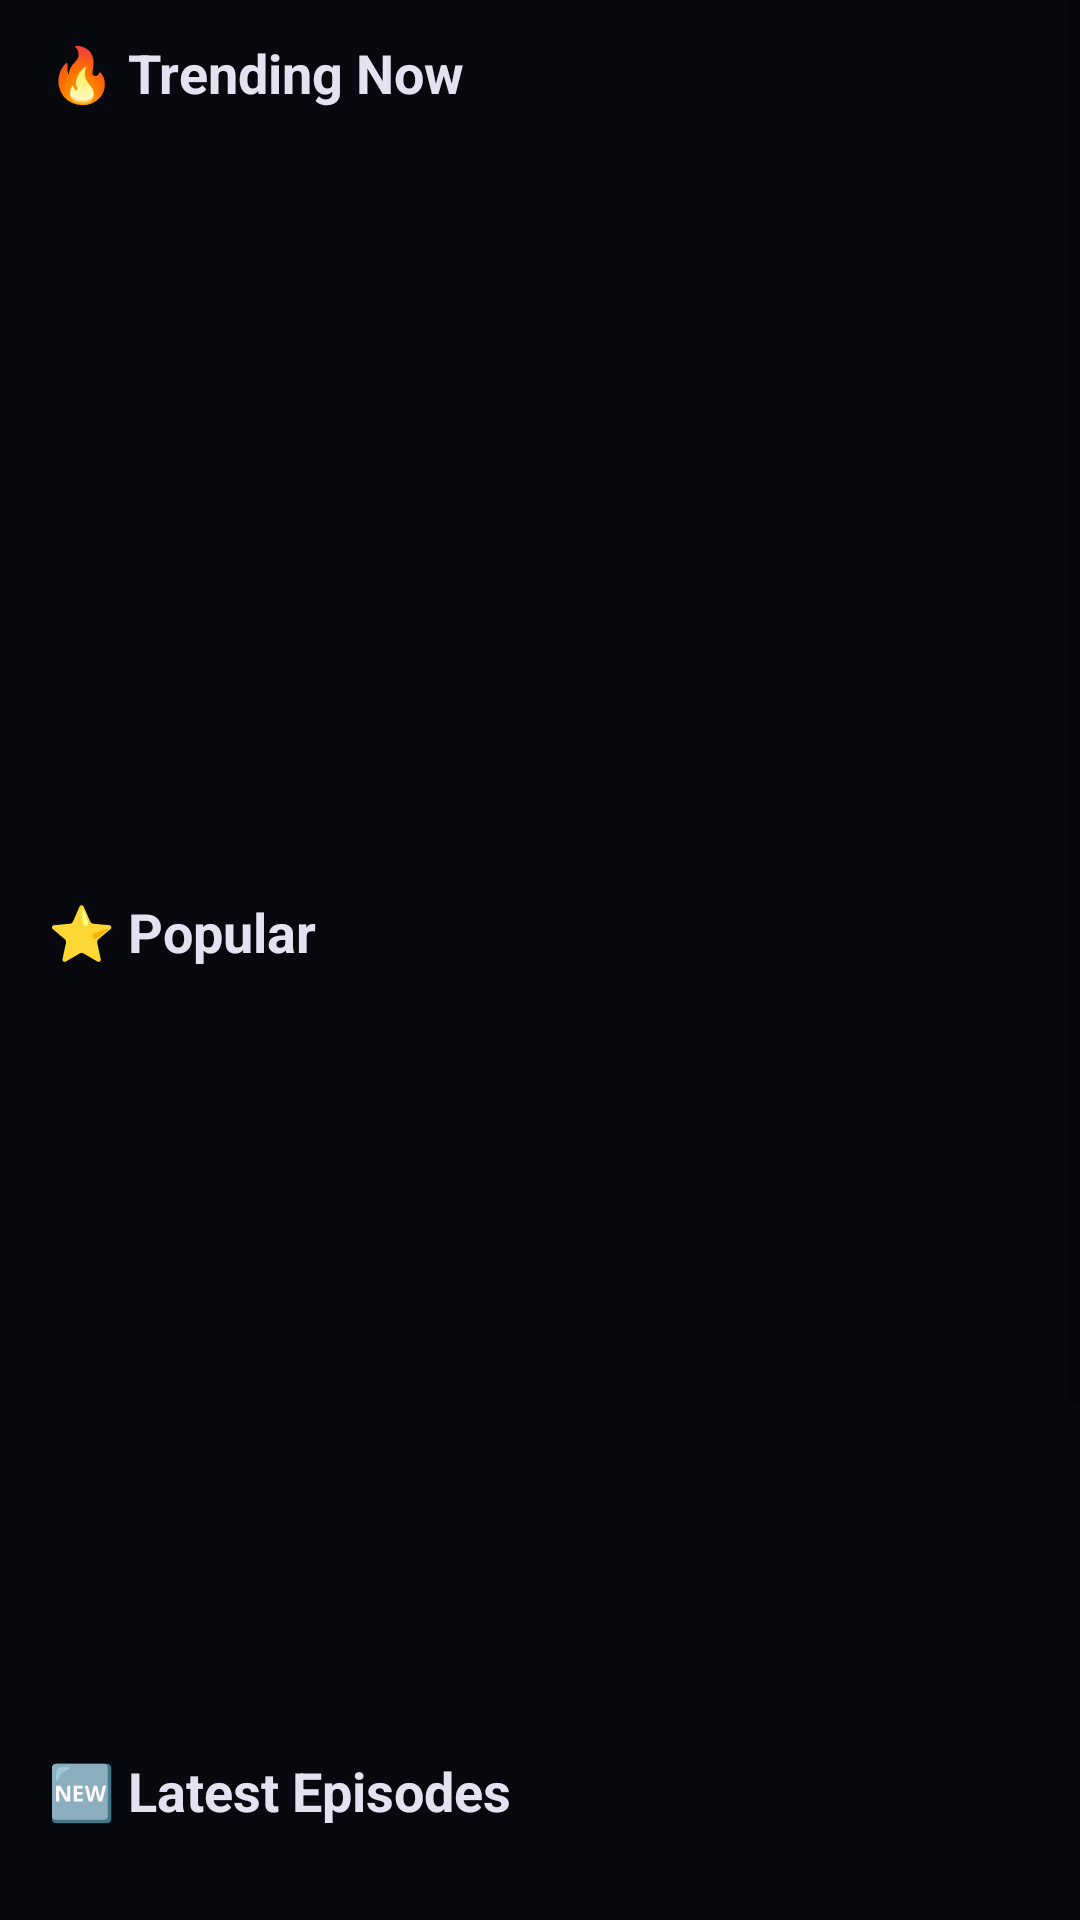

Write the Android layout XML for this screen, with the resource values it uses.
<!-- AndroidManifest.xml: application theme Theme.AniStream -->
<!-- res/layout/fragment_home.xml -->
<?xml version="1.0" encoding="utf-8"?>
<FrameLayout xmlns:android="http://schemas.android.com/apk/res/android"
    android:layout_width="match_parent"
    android:layout_height="match_parent"
    android:background="@color/bg">

    <ScrollView
        android:layout_width="match_parent"
        android:layout_height="match_parent">

        <LinearLayout
            android:layout_width="match_parent"
            android:layout_height="wrap_content"
            android:orientation="vertical"
            android:paddingStart="16dp"
            android:paddingEnd="16dp"
            android:paddingBottom="24dp">

            
            <LinearLayout
                android:id="@+id/rowContinue"
                android:layout_width="match_parent"
                android:layout_height="wrap_content"
                android:orientation="vertical"
                android:visibility="gone">
                <TextView android:layout_width="wrap_content" android:layout_height="wrap_content"
                    android:text="▶ Continue Watching" android:textColor="@color/text"
                    android:textSize="18sp" android:textStyle="bold" android:paddingVertical="12dp" />
                <androidx.recyclerview.widget.RecyclerView
                    android:id="@+id/rvContinue"
                    android:layout_width="match_parent" android:layout_height="200dp"
                    android:nestedScrollingEnabled="false" />
            </LinearLayout>

            
            <TextView android:layout_width="wrap_content" android:layout_height="wrap_content"
                android:text="🔥 Trending Now" android:textColor="@color/text"
                android:textSize="18sp" android:textStyle="bold" android:paddingVertical="12dp" />
            <androidx.recyclerview.widget.RecyclerView
                android:id="@+id/rvTrending"
                android:layout_width="match_parent" android:layout_height="230dp"
                android:nestedScrollingEnabled="false" />

            
            <TextView android:layout_width="wrap_content" android:layout_height="wrap_content"
                android:text="⭐ Popular" android:textColor="@color/text"
                android:textSize="18sp" android:textStyle="bold" android:paddingVertical="12dp"
                android:layout_marginTop="8dp" />
            <androidx.recyclerview.widget.RecyclerView
                android:id="@+id/rvPopular"
                android:layout_width="match_parent" android:layout_height="230dp"
                android:nestedScrollingEnabled="false" />

            
            <TextView android:layout_width="wrap_content" android:layout_height="wrap_content"
                android:text="🆕 Latest Episodes" android:textColor="@color/text"
                android:textSize="18sp" android:textStyle="bold" android:paddingVertical="12dp"
                android:layout_marginTop="8dp" />
            <androidx.recyclerview.widget.RecyclerView
                android:id="@+id/rvRecent"
                android:layout_width="match_parent" android:layout_height="230dp"
                android:nestedScrollingEnabled="false" />

        </LinearLayout>
    </ScrollView>

    <ProgressBar android:id="@+id/progress"
        android:layout_width="wrap_content" android:layout_height="wrap_content"
        android:layout_gravity="center" android:visibility="gone" />

</FrameLayout>
<!-- resources referenced by this layout -->
<resources>
  <color name="bg">#08080F</color>
  <color name="text">#E2E2F0</color>
  <style name="Theme.AniStream" parent="Theme.MaterialComponents.DayNight.NoActionBar">
          <item name="colorPrimary">@color/purple</item>
          <item name="colorPrimaryVariant">#4A1480</item>
          <item name="colorOnPrimary">@color/white</item>
          <item name="colorSecondary">@color/pink</item>
          <item name="android:windowBackground">@color/bg</item>
          <item name="android:statusBarColor">@color/surface</item>
          <item name="android:navigationBarColor">@color/bg</item>
      </style>
  <color name="purple">#7B2FBE</color>
  <color name="white">#FFFFFF</color>
  <color name="pink">#E91E8C</color>
  <color name="surface">#0F0F1E</color>
</resources>
